The GitHub repository yujeong0/Auto_painting_program contains a labelled image folder "imgs_others" with 8 categories: apple, avocado, carrot, cherry, flower, leaf, shellfish, tomato. Examples follow, each with its label.

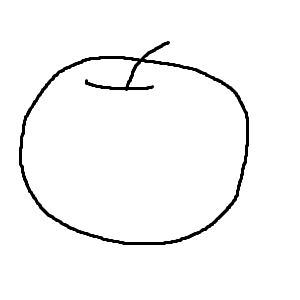
Label: apple

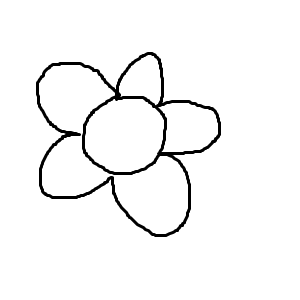
Label: flower

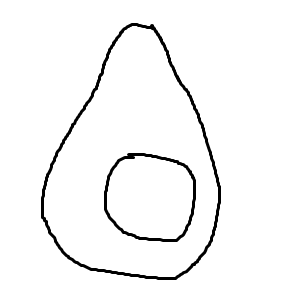
Label: avocado

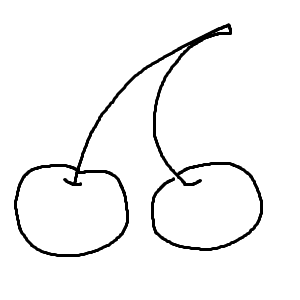
Label: cherry

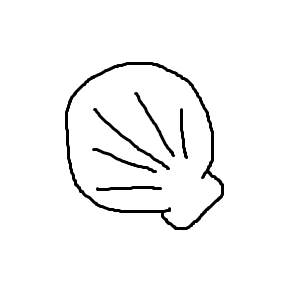
Label: shellfish

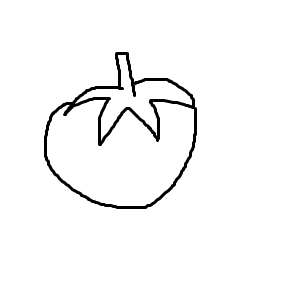
Label: tomato
